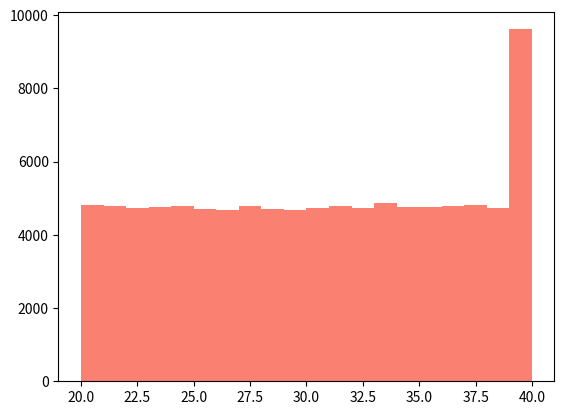

Source code (Python):
import random
import matplotlib.pyplot as plt

"Implement a pseudo-random number generator according to a uniform distribution between two arbitrary endpoints."

def plot(y):
    fig,ax = plt.subplots(1,1)
    ax.hist(y,color='salmon',bins=20)
    plt.show()


if __name__ == '__main__':

    N = 100000

    Llimit = 20
    Rlimit = 40


    y=[]

    for i in range(N):
        
        y.append(random.randint(Llimit,Rlimit))

    plot(y)